Photos from the image-classification dataset "data" in the GitHub repository Yashdot2005/VisionGuard. Its 2 classes are: defective, normal.

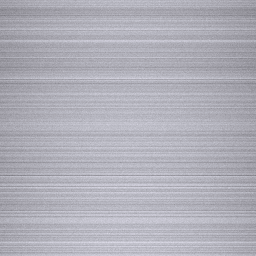
Label: normal

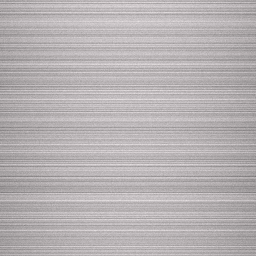
Label: normal

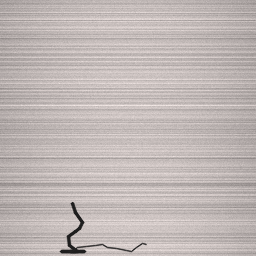
Label: defective

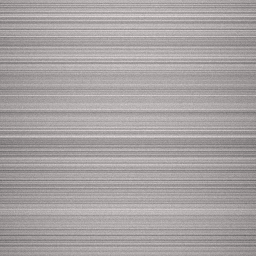
Label: normal

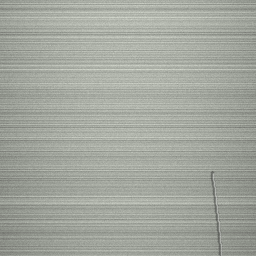
Label: defective

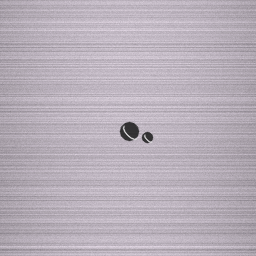
Label: defective
